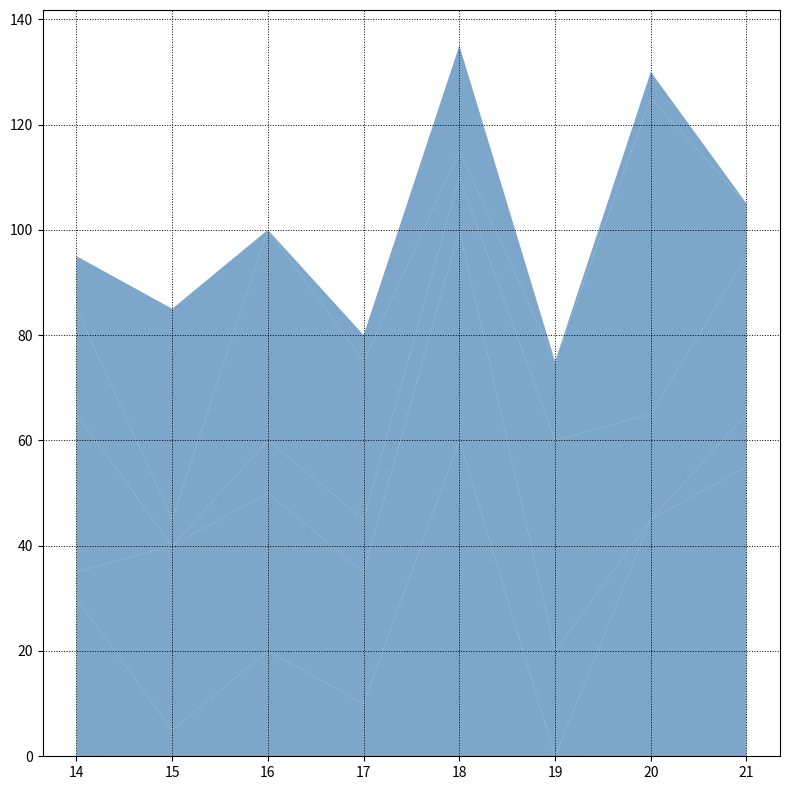

Source code (Python):
import matplotlib.pyplot as plt
import numpy as np

centuries = np.arange(14, 22)

# Shuffled data
classical_shuffled = [30, 5, 20, 10, 60, 0, 45, 55]
renaissance_shuffled = [5, 35, 30, 25, 40, 20, 0, 10]
baroque_shuffled = [30, 0, 10, 10, 10, 40, 20, 30]
modernism_shuffled = [20, 5, 40, 30, 5, 15, 60, 10]
abstract_shuffled = [10, 40, 0, 5, 20, 0, 5, 0]

data = np.array([classical_shuffled, renaissance_shuffled, baroque_shuffled, modernism_shuffled, abstract_shuffled])

color = '#4682B4'

fig, ax1 = plt.subplots(figsize=(8, 8))

# Stackplot with shuffled data
ax1.stackplot(centuries, data, colors=[color]*5, alpha=0.7)
ax1.grid(axis='both', color='black', linestyle=':', linewidth=0.7)

plt.tight_layout()
plt.show()
